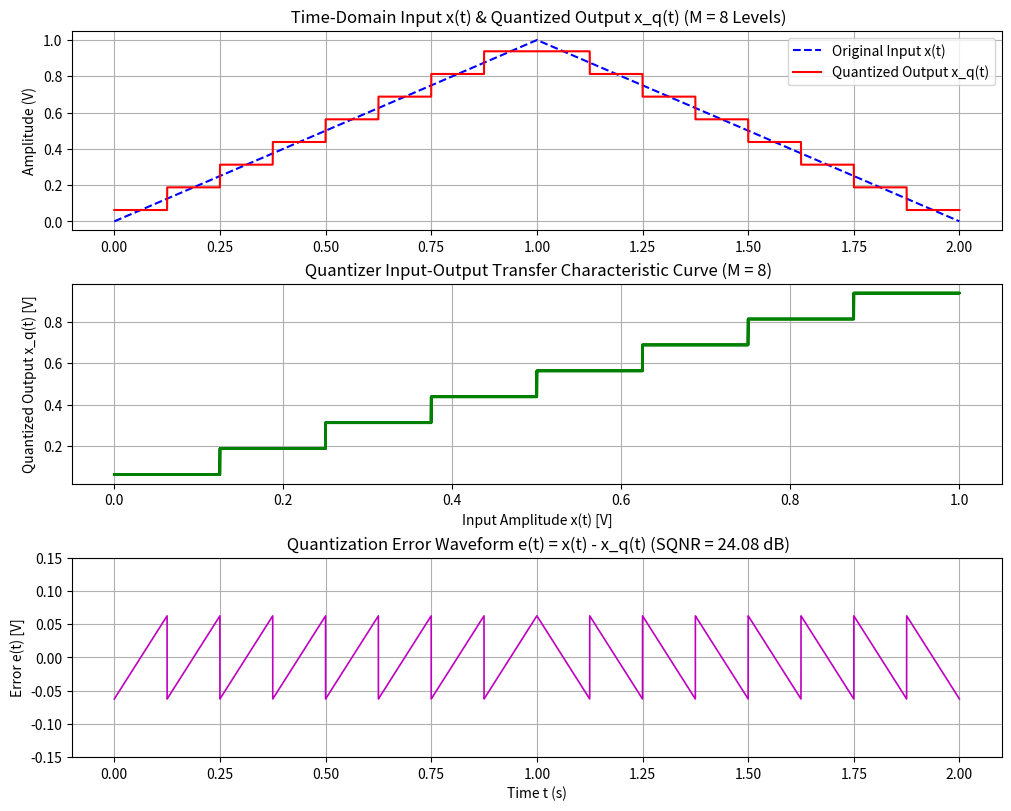
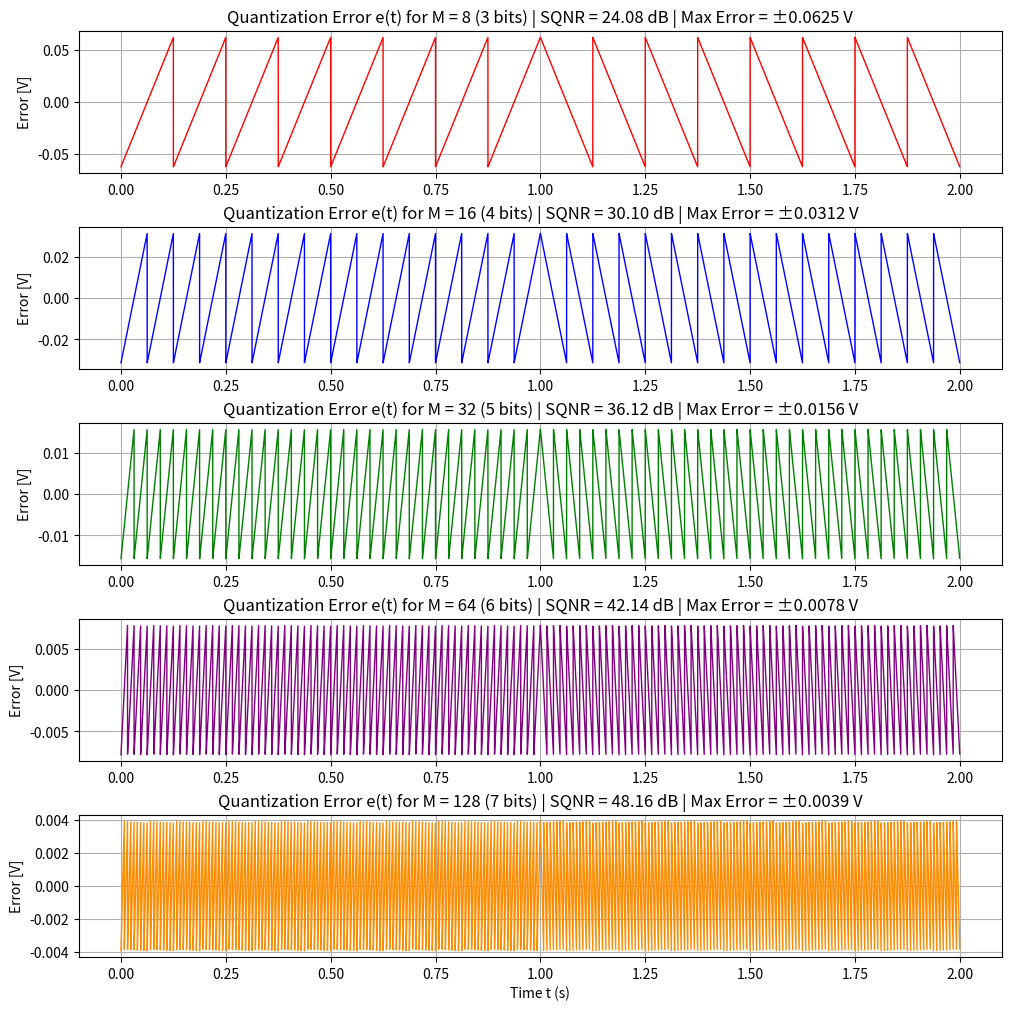
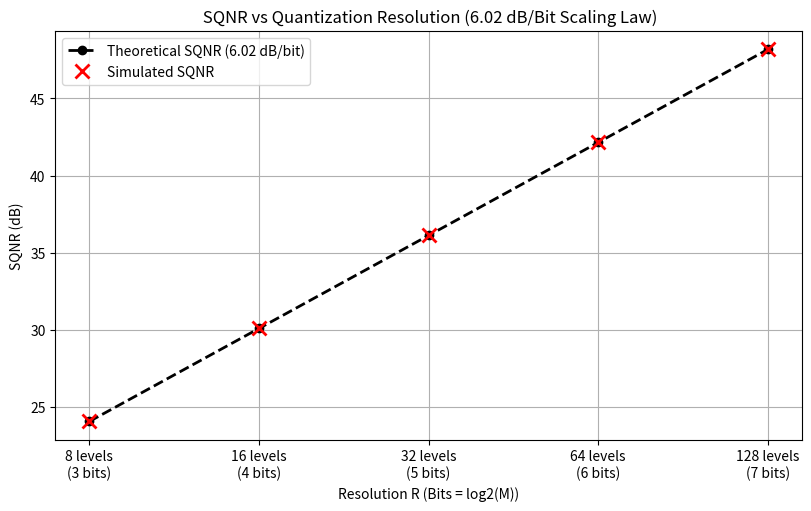

These figures' Python source, in order:
import matplotlib.pyplot as plt
import numpy as np


def quantize_uniform(x: np.ndarray, m: int, x_min: float = 0.0, x_max: float = 1.0):
    """Applies mid-rise uniform quantization to signal x over [x_min, x_max]

    using M levels.
    """
    delta = (x_max - x_min) / m
    levels = x_min + (np.arange(m) + 0.5) * delta # Mid-rise quantization levels 

    # Find quantization bin index [0, M-1]
    bin_idx = np.floor((x - x_min) / delta).astype(int)
    bin_idx = np.clip(bin_idx, 0, m - 1)# Clip to ensure indices are within valid range

    xq = levels[bin_idx]
    error = x - xq# Compute quantization error
    return xq, error, delta


def main():
    # 1. Sampling & Periodic Triangular Waveform Setup [t in [0, 2) seconds]
    fs = 10000  # Sampling frequency: 10 kHz
    t = np.arange(0, 2.0, 1 / fs)
    n_samples = len(t)

    x = np.zeros_like(t)
    mask1 = (t >= 0.0) & (t < 1.0)
    mask2 = (t >= 1.0) & (t < 2.0)
    x[mask1] = t[mask1] # Triangular waveform rising edge
    x[mask2] = -t[mask2] + 2.0 # Triangular waveform falling edge

    # Average Signal Power calculation
    px_sim = np.sum(x**2) / n_samples # Average power of the signal x(t)

    # 2. Multi-Level Evaluation 
    m_values = [8, 16, 32, 64, 128]
    sqnr_sim = []#  Simulated SQNR values
    sqnr_theo = []# Theoretical SQNR values
    errors_dict = {}

    print("UNIFORM QUANTIZER SQNR ANALYSIS (T = 2s, [0,1]) ")
    print(
        "  M   | Bits (R)  |  Step Size (Delta)  | Simulated  | Theoretical "
    )
    

    for m in m_values:
        r_bits = int(np.log2(m))# Number of bits for M levels
        _xq, error, delta = quantize_uniform(x, m)
        errors_dict[m] = error

        # SQNR Calculation in dB
        pe_sim = np.sum(error**2) / n_samples# Average power of the quantization error
        sqnr_s = 10.0 * np.log10(px_sim / pe_sim)# Simulated SQNR in dB
        sqnr_t = 10.0 * np.log10(4.0 * (m**2))

        sqnr_sim.append(sqnr_s)# Store simulated SQNR
        sqnr_theo.append(sqnr_t) 

        print(
            f" {m:3d}   |  {r_bits:3d} bits  |      {delta:.6f} V      |  {sqnr_s:6.2f} dB  |  {sqnr_t:6.2f} dB  "
        )

    
    #  Complete Analysis for M = 8 
    
    xq8, e8, delta8 = quantize_uniform(x, 8)

    _fig1, axs1 = plt.subplots(3, 1, figsize=(10, 8), constrained_layout=True)

    # Task α(i): Time-Domain Input vs Quantized Waveform
    axs1[0].plot(
        t, x, "b--", linewidth=1.5, label="Original Input x(t)"
    )
    axs1[0].plot(
        t, xq8, "r", linewidth=1.5, label="Quantized Output x_q(t)"
    )
    axs1[0].set_title(
        " Time-Domain Input x(t) & Quantized Output x_q(t) (M = 8 Levels)"
    )
    axs1[0].set_ylabel("Amplitude (V)")
    axs1[0].legend(loc="upper right")
    axs1[0].grid(True)

    #  Quantizer Transfer Characteristic Curve (Input vs Output)
    axs1[1].plot(x, xq8, "g", linewidth=2)
    axs1[1].set_title(
        " Quantizer Input-Output Transfer Characteristic Curve (M = 8)"
    )
    axs1[1].set_xlabel("Input Amplitude x(t) [V]")
    axs1[1].set_ylabel("Quantized Output x_q(t) [V]")
    axs1[1].grid(True)

    # Quantization Error Waveform e(t)
    axs1[2].plot(t, e8, "m", linewidth=1.2)
    axs1[2].set_title(
        f" Quantization Error Waveform e(t) = x(t) - x_q(t) (SQNR = {sqnr_sim[0]:.2f} dB)"
    )
    axs1[2].set_xlabel("Time t (s)")
    axs1[2].set_ylabel("Error e(t) [V]")
    axs1[2].set_ylim(-delta8 * 1.2, delta8 * 1.2)
    axs1[2].grid(True)

    
    #  Comparative Quantization Error Waveforms across M 
   
    _fig2, axs2 = plt.subplots(5, 1, figsize=(10, 10), constrained_layout=True)
    colors = ["red", "blue", "green", "purple", "darkorange"]

    for i, m in enumerate(m_values):
        axs2[i].plot(t, errors_dict[m], color=colors[i], linewidth=1.0)
        axs2[i].set_title(
            f"Quantization Error e(t) for M = {m} ({int(np.log2(m))} bits) | SQNR = {sqnr_sim[i]:.2f} dB | Max Error = ±{1/(2*m):.4f} V"
        )
        axs2[i].set_ylabel("Error [V]")
        axs2[i].grid(True)
    axs2[-1].set_xlabel("Time t (s)")

    
    # SQNR (dB) vs Number of Quantization Levels M (6.02 dB/bit rule)
    
    _fig3, ax3 = plt.subplots(figsize=(8, 5), constrained_layout=True)
    bits = [np.log2(m) for m in m_values]

    ax3.plot(
        bits,
        sqnr_theo,
        "k--",
        marker="o",
        linewidth=2,
        label="Theoretical SQNR (6.02 dB/bit)",
    )
    ax3.plot(
        bits,
        sqnr_sim,
        "rx",
        markersize=10,
        markeredgewidth=2,
        label="Simulated SQNR",
    )
    ax3.set_title(
        " SQNR vs Quantization Resolution (6.02 dB/Bit Scaling Law)"
    )
    ax3.set_xlabel("Resolution R (Bits = log2(M))")
    ax3.set_ylabel("SQNR (dB)")
    ax3.set_xticks(bits)
    ax3.set_xticklabels([f"{m} levels\n({int(b)} bits)" for m, b in zip(m_values, bits)])
    ax3.legend(loc="upper left")
    ax3.grid(True)

    plt.show()


if __name__ == "__main__":
    main()
